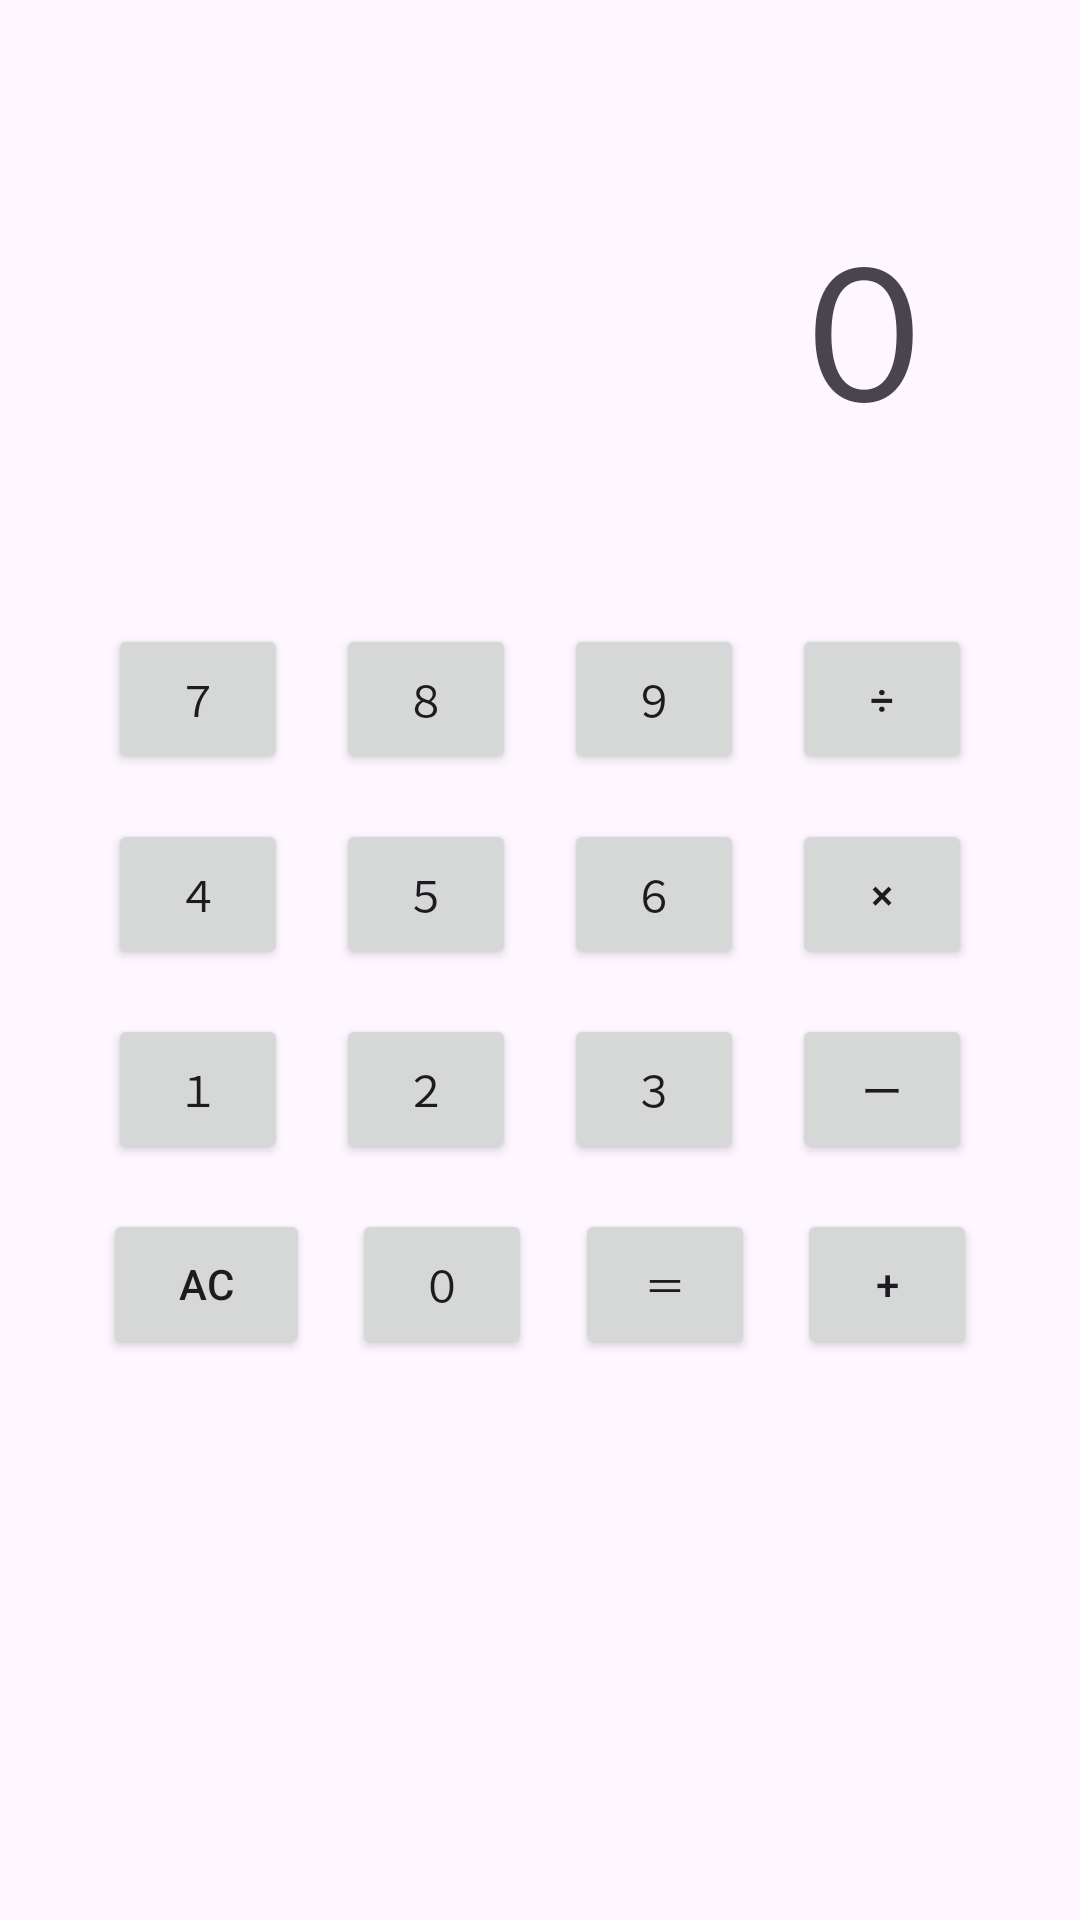

Write the Android layout XML for this screen, with the resource values it uses.
<!-- AndroidManifest.xml: application theme Theme.MobileAppKaihatsu -->
<!-- res/layout/activity_main3.xml -->
<?xml version="1.0" encoding="utf-8"?>
<androidx.constraintlayout.widget.ConstraintLayout xmlns:android="http://schemas.android.com/apk/res/android"
    xmlns:app="http://schemas.android.com/apk/res-auto"
    xmlns:tools="http://schemas.android.com/tools"
    android:id="@+id/main"
    android:layout_width="match_parent"
    android:layout_height="match_parent"
    tools:context=".MainActivity3">

    <TextView
        android:id="@+id/result"
        android:layout_width="70dp"
        android:layout_height="80dp"
        android:layout_marginTop="64dp"
        android:layout_marginEnd="32dp"
        android:text="０"
        android:textSize="60sp"
        app:layout_constraintEnd_toEndOf="parent"
        app:layout_constraintTop_toTopOf="parent" />

    <Button
        android:id="@+id/button7"
        android:layout_width="60dp"
        android:layout_height="50dp"
        android:layout_marginStart="20dp"
        android:layout_marginTop="64dp"
        android:text="７"
        app:layout_constraintEnd_toStartOf="@id/button8"
        app:layout_constraintStart_toStartOf="parent"
        app:layout_constraintTop_toBottomOf="@+id/result"
        tools:layout_editor_absoluteY="213dp" />

    <Button
        android:id="@+id/button8"
        android:layout_width="60dp"
        android:layout_height="50dp"
        android:text="８"
        app:layout_constraintEnd_toStartOf="@id/button9"
        app:layout_constraintStart_toEndOf="@id/button7"
        app:layout_constraintTop_toTopOf="@id/button7"
        tools:layout_editor_absoluteX="121dp"
        tools:layout_editor_absoluteY="213dp" />

    <Button
        android:id="@+id/button9"
        android:layout_width="60dp"
        android:layout_height="50dp"
        android:text="９"
        app:layout_constraintEnd_toStartOf="@id/buttonDivide"
        app:layout_constraintStart_toEndOf="@id/button8"
        app:layout_constraintTop_toTopOf="@id/button7"
        tools:layout_editor_absoluteX="228dp"
        tools:layout_editor_absoluteY="214dp" />

    <Button
        android:id="@+id/buttonDivide"
        android:layout_width="60dp"
        android:layout_height="50dp"
        android:layout_marginEnd="20dp"
        android:text="÷"
        app:layout_constraintEnd_toEndOf="parent"
        app:layout_constraintStart_toEndOf="@id/button9"
        app:layout_constraintTop_toTopOf="@id/button7"
        tools:layout_editor_absoluteX="326dp"
        tools:layout_editor_absoluteY="216dp" />

    <Button
        android:id="@+id/button4"
        android:layout_width="60dp"
        android:layout_height="50dp"
        android:layout_marginStart="20dp"
        android:layout_marginTop="15dp"
        android:text="４"
        app:layout_constraintEnd_toStartOf="@id/button5"
        app:layout_constraintStart_toStartOf="parent"
        app:layout_constraintTop_toBottomOf="@+id/button7"
        tools:layout_editor_absoluteY="213dp" />

    <Button
        android:id="@+id/button5"
        android:layout_width="60dp"
        android:layout_height="50dp"
        android:text="５"
        app:layout_constraintEnd_toStartOf="@id/button6"
        app:layout_constraintStart_toEndOf="@id/button4"
        app:layout_constraintTop_toTopOf="@id/button4"
        tools:layout_editor_absoluteX="121dp"
        tools:layout_editor_absoluteY="213dp" />

    <Button
        android:id="@+id/button6"
        android:layout_width="60dp"
        android:layout_height="50dp"
        android:text="６"
        app:layout_constraintEnd_toStartOf="@id/buttonMultiply"
        app:layout_constraintStart_toEndOf="@id/button5"
        app:layout_constraintTop_toTopOf="@id/button4"
        tools:layout_editor_absoluteX="228dp"
        tools:layout_editor_absoluteY="214dp" />

    <Button
        android:id="@+id/buttonMultiply"
        android:layout_width="60dp"
        android:layout_height="50dp"
        android:layout_marginEnd="20dp"
        android:text="×"
        app:layout_constraintEnd_toEndOf="parent"
        app:layout_constraintStart_toEndOf="@id/button6"
        app:layout_constraintTop_toTopOf="@id/button4"
        tools:layout_editor_absoluteX="326dp"
        tools:layout_editor_absoluteY="216dp" />

    <Button
        android:id="@+id/button1"
        android:layout_width="60dp"
        android:layout_height="50dp"
        android:layout_marginStart="20dp"
        android:layout_marginTop="15dp"
        android:text="１"
        app:layout_constraintEnd_toStartOf="@id/button2"
        app:layout_constraintStart_toStartOf="parent"
        app:layout_constraintTop_toBottomOf="@+id/button4"
        tools:layout_editor_absoluteY="213dp" />

    <Button
        android:id="@+id/button2"
        android:layout_width="60dp"
        android:layout_height="50dp"
        android:text="２"
        app:layout_constraintEnd_toStartOf="@id/button3"
        app:layout_constraintStart_toEndOf="@id/button1"
        app:layout_constraintTop_toTopOf="@id/button1"
        tools:layout_editor_absoluteX="121dp"
        tools:layout_editor_absoluteY="213dp" />

    <Button
        android:id="@+id/button3"
        android:layout_width="60dp"
        android:layout_height="50dp"
        android:text="３"
        app:layout_constraintEnd_toStartOf="@id/buttonSubtract"
        app:layout_constraintStart_toEndOf="@id/button2"
        app:layout_constraintTop_toTopOf="@id/button1"
        tools:layout_editor_absoluteX="228dp"
        tools:layout_editor_absoluteY="214dp" />

    <Button
        android:id="@+id/buttonSubtract"
        android:layout_width="60dp"
        android:layout_height="50dp"
        android:layout_marginEnd="20dp"
        android:text="ー"
        app:layout_constraintEnd_toEndOf="parent"
        app:layout_constraintStart_toEndOf="@id/button3"
        app:layout_constraintTop_toTopOf="@id/button1"
        tools:layout_editor_absoluteX="326dp"
        tools:layout_editor_absoluteY="216dp" />

    <Button
        android:id="@+id/buttonAC"
        android:layout_width="69dp"
        android:layout_height="50dp"
        android:layout_marginStart="20dp"
        android:layout_marginTop="15dp"
        android:text="AC"
        app:layout_constraintEnd_toStartOf="@id/button0"
        app:layout_constraintStart_toStartOf="parent"
        app:layout_constraintTop_toBottomOf="@+id/button1" />

    <Button
        android:id="@+id/button0"
        android:layout_width="60dp"
        android:layout_height="50dp"
        android:text="０"
        app:layout_constraintEnd_toStartOf="@id/buttonEqual"
        app:layout_constraintStart_toEndOf="@id/buttonAC"
        app:layout_constraintTop_toTopOf="@id/buttonAC"
        tools:layout_editor_absoluteX="121dp"
        tools:layout_editor_absoluteY="213dp" />

    <Button
        android:id="@+id/buttonEqual"
        android:layout_width="60dp"
        android:layout_height="50dp"
        android:text="＝"
        app:layout_constraintEnd_toStartOf="@id/buttonPlus"
        app:layout_constraintStart_toEndOf="@id/button0"
        app:layout_constraintTop_toTopOf="@id/buttonAC"
        tools:layout_editor_absoluteX="228dp"
        tools:layout_editor_absoluteY="214dp" />

    <Button
        android:id="@+id/buttonPlus"
        android:layout_width="60dp"
        android:layout_height="50dp"
        android:layout_marginEnd="20dp"
        android:text="+"
        app:layout_constraintEnd_toEndOf="parent"
        app:layout_constraintStart_toEndOf="@id/buttonEqual"
        app:layout_constraintTop_toTopOf="@id/buttonAC"
        tools:layout_editor_absoluteX="326dp"
        tools:layout_editor_absoluteY="216dp" />

</androidx.constraintlayout.widget.ConstraintLayout>
<!-- resources referenced by this layout -->
<resources>
  <style name="Theme.MobileAppKaihatsu" parent="Base.Theme.MobileAppKaihatsu" />
  <style name="Base.Theme.MobileAppKaihatsu" parent="Theme.Material3.DayNight.NoActionBar">
          
          
      </style>
</resources>
